Photos from the image-classification dataset "data" in the GitHub repository rishireddy1122/waste-classification. Its 6 classes are: cardboard, glass, litter, metal, paper, plastic.

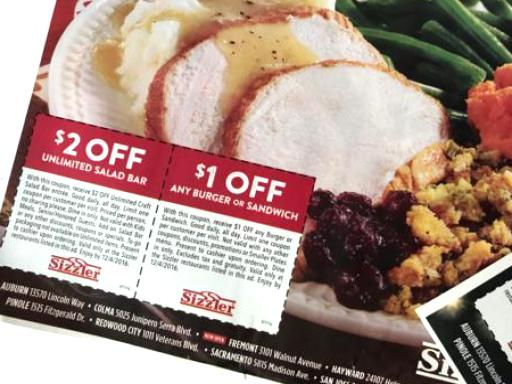
Label: paper

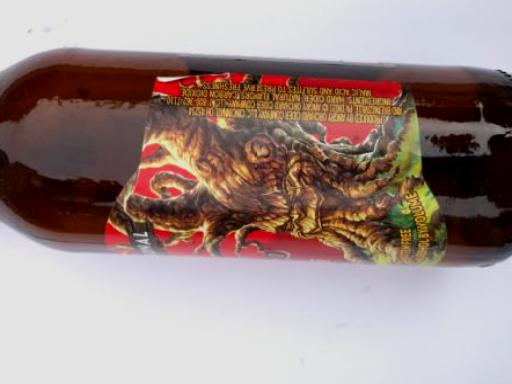
Label: glass

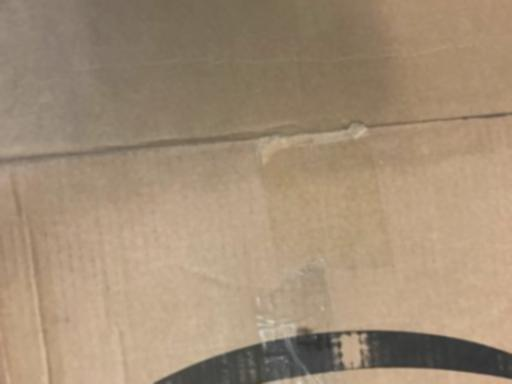
Label: cardboard

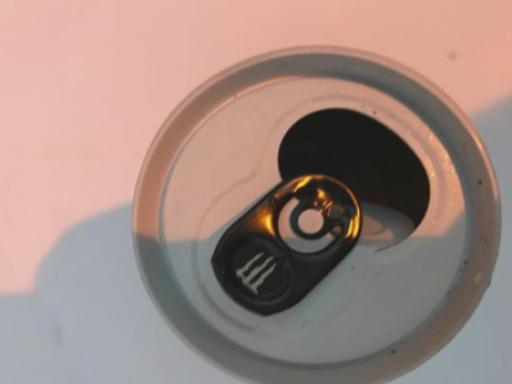
Label: metal

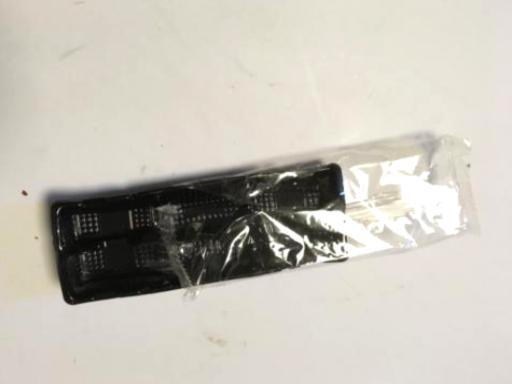
Label: plastic

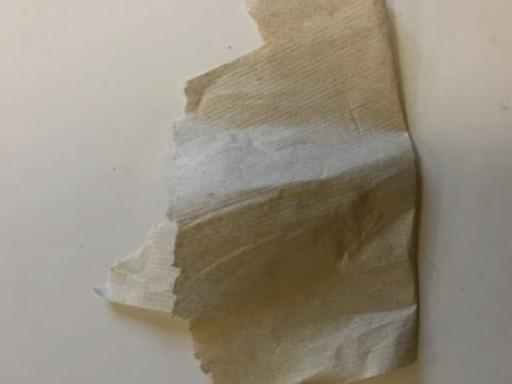
Label: litter
